Image classification data set "data" (skhabiri/DeepSort_Pytorch_Yolov5 on GitHub). Class labels (3): bird, flat-wing drone, quadcopter.

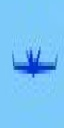
Label: flat-wing drone

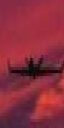
Label: flat-wing drone

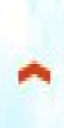
Label: bird

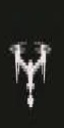
Label: quadcopter

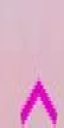
Label: bird

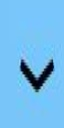
Label: bird
